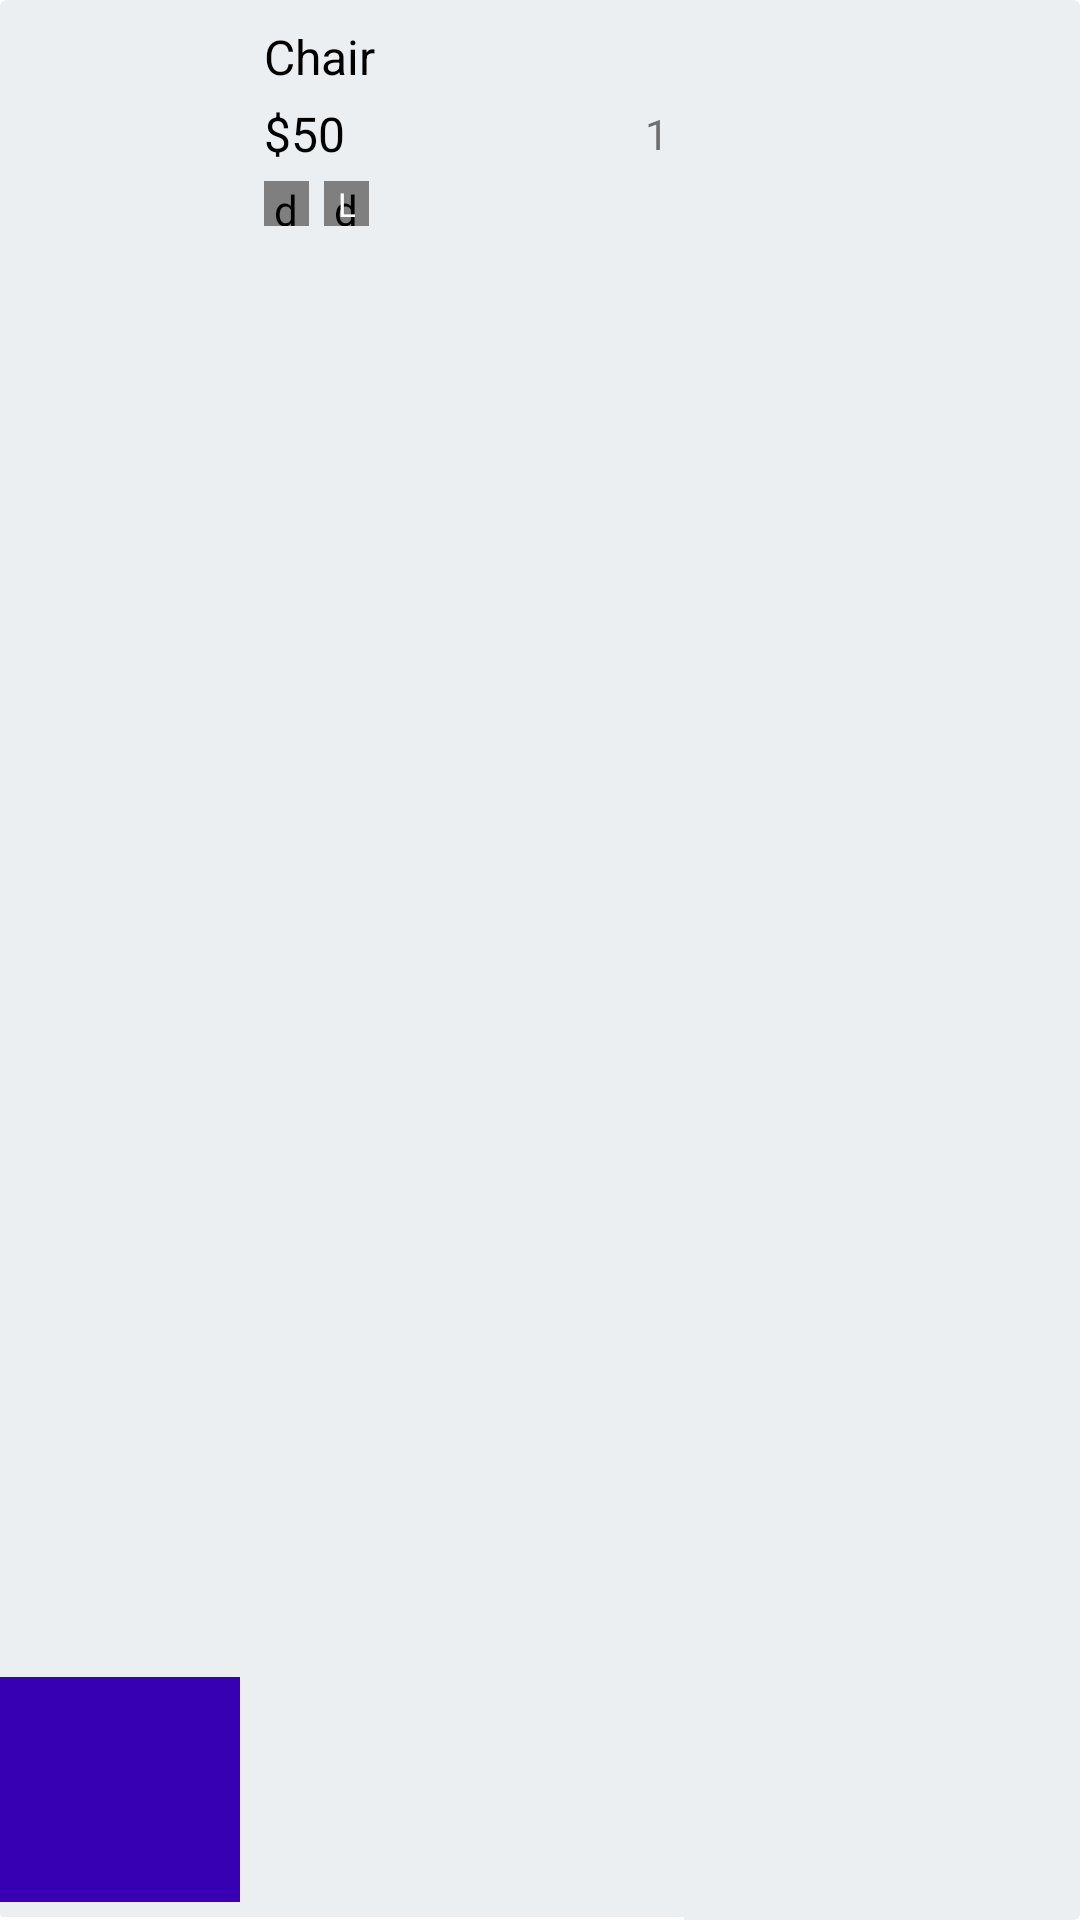

Android layout source for this screen:
<!-- AndroidManifest.xml: application theme Base.Theme.DenemeEcommerceAppYeni -->
<!-- res/layout/billing_products_rv_item.xml -->
<?xml version="1.0" encoding="utf-8"?>
<androidx.cardview.widget.CardView xmlns:android="http://schemas.android.com/apk/res/android"
    xmlns:tools="http://schemas.android.com/tools"
    android:layout_width="wrap_content"
    android:layout_height="wrap_content"
    xmlns:app="http://schemas.android.com/apk/res-auto"
    android:backgroundTint="#ECEFF1"
    app:cardElevation="0dp">

    <androidx.constraintlayout.widget.ConstraintLayout
        android:layout_width="wrap_content"
        android:layout_height="match_parent">


        <View
            android:id="@+id/topLine"
            android:layout_width="0dp"
            android:layout_height="1dp"
            android:layout_marginTop="10dp"
            android:background="@color/white"
            app:layout_constraintStart_toStartOf="parent"
            app:layout_constraintEnd_toEndOf="parent"
            app:layout_constraintBottom_toBottomOf="parent"/>

        <ImageView
            android:id="@+id/imageCartProduct"
            android:layout_width="80dp"
            android:layout_height="75dp"
            android:layout_marginBottom="5dp"
            app:layout_constraintBottom_toTopOf="@id/topLine"
            app:layout_constraintStart_toStartOf="parent"
            android:scaleType="centerCrop"
            android:src="@color/purple_700"/>

        <TextView
            android:id="@+id/tvProductCartName"
            android:layout_width="140dp"
            android:layout_height="wrap_content"
            android:layout_marginStart="8dp"
            android:layout_marginTop="8dp"
            android:text="Chair"
            android:textSize="16sp"
            android:textColor="@color/black"
            app:layout_constraintStart_toEndOf="@+id/imageCartProduct"
            app:layout_constraintTop_toTopOf="parent" />

        <TextView
            android:id="@+id/tvProductCartPrice"
            android:layout_width="wrap_content"
            android:layout_height="wrap_content"
            android:layout_marginStart="8dp"
            android:text="$50"
            android:layout_marginTop="4dp"
            android:textColor="@color/black"
            android:textSize="16sp"
            app:layout_constraintStart_toEndOf="@+id/imageCartProduct"
            app:layout_constraintTop_toBottomOf="@+id/tvProductCartName" />


        <de.hdodenhof.circleimageview.CircleImageView
            android:id="@+id/imageCartProductColor"
            android:layout_width="15dp"
            android:layout_height="15dp"
            android:layout_marginTop="5dp"
            android:src="@color/purple_700"
            app:layout_constraintStart_toStartOf="@id/tvProductCartPrice"
            app:layout_constraintTop_toBottomOf="@+id/tvProductCartPrice" />

        <de.hdodenhof.circleimageview.CircleImageView
            android:id="@+id/imageCartProductSize"
            android:layout_width="15dp"
            android:layout_height="15dp"
            android:layout_marginStart="5dp"
            android:src="@color/black"
            app:layout_constraintStart_toEndOf="@+id/imageCartProductColor"
            app:layout_constraintTop_toTopOf="@+id/imageCartProductColor" />


        <TextView
            android:id="@+id/tvCartProductSize"
            android:layout_width="wrap_content"
            android:layout_height="wrap_content"
            android:text="L"
            android:textColor="@color/white"
            android:textSize="11sp"
            app:layout_constraintBottom_toBottomOf="@+id/imageCartProductSize"
            app:layout_constraintEnd_toEndOf="@+id/imageCartProductSize"
            app:layout_constraintStart_toStartOf="@+id/imageCartProductSize"
            app:layout_constraintTop_toTopOf="@+id/imageCartProductSize" />


        <TextView
            android:id="@+id/tvCartPorductQuantity"
            android:layout_width="wrap_content"
            android:layout_height="wrap_content"
            android:layout_marginEnd="5dp"

            android:text="1"
            app:layout_constraintBottom_toBottomOf="@+id/tvProductCartPrice"
            app:layout_constraintEnd_toEndOf="parent"
            app:layout_constraintTop_toTopOf="@+id/tvProductCartPrice" />


    </androidx.constraintlayout.widget.ConstraintLayout>

</androidx.cardview.widget.CardView>
<!-- resources referenced by this layout -->
<resources>
  <color name="black">#FF000000</color>
  <color name="purple_700">#FF3700B3</color>
  <color name="white">#FFFFFFFF</color>
  <style name="Base.Theme.DenemeEcommerceAppYeni" parent="Theme.MaterialComponents.DayNight.NoActionBar">
          
          
          
          <item name="colorPrimary">@color/colorPrimary</item>
          <item name="colorPrimaryVariant">@color/colorSecondary</item>
          <item name="colorOnPrimary">@color/white</item>
          
          <item name="colorSecondary">@color/teal_200</item>
          <item name="colorSecondaryVariant">@color/teal_700</item>
          <item name="colorOnSecondary">@color/black</item>
          
          <item name="android:statusBarColor">?attr/colorPrimaryVariant</item>
  
  
      </style>
  <color name="colorPrimary">#6B40A8</color>
  <color name="colorSecondary">#6B40A8</color>
  <color name="teal_200">#FF03DAC5</color>
  <color name="teal_700">#FF018786</color>
</resources>
